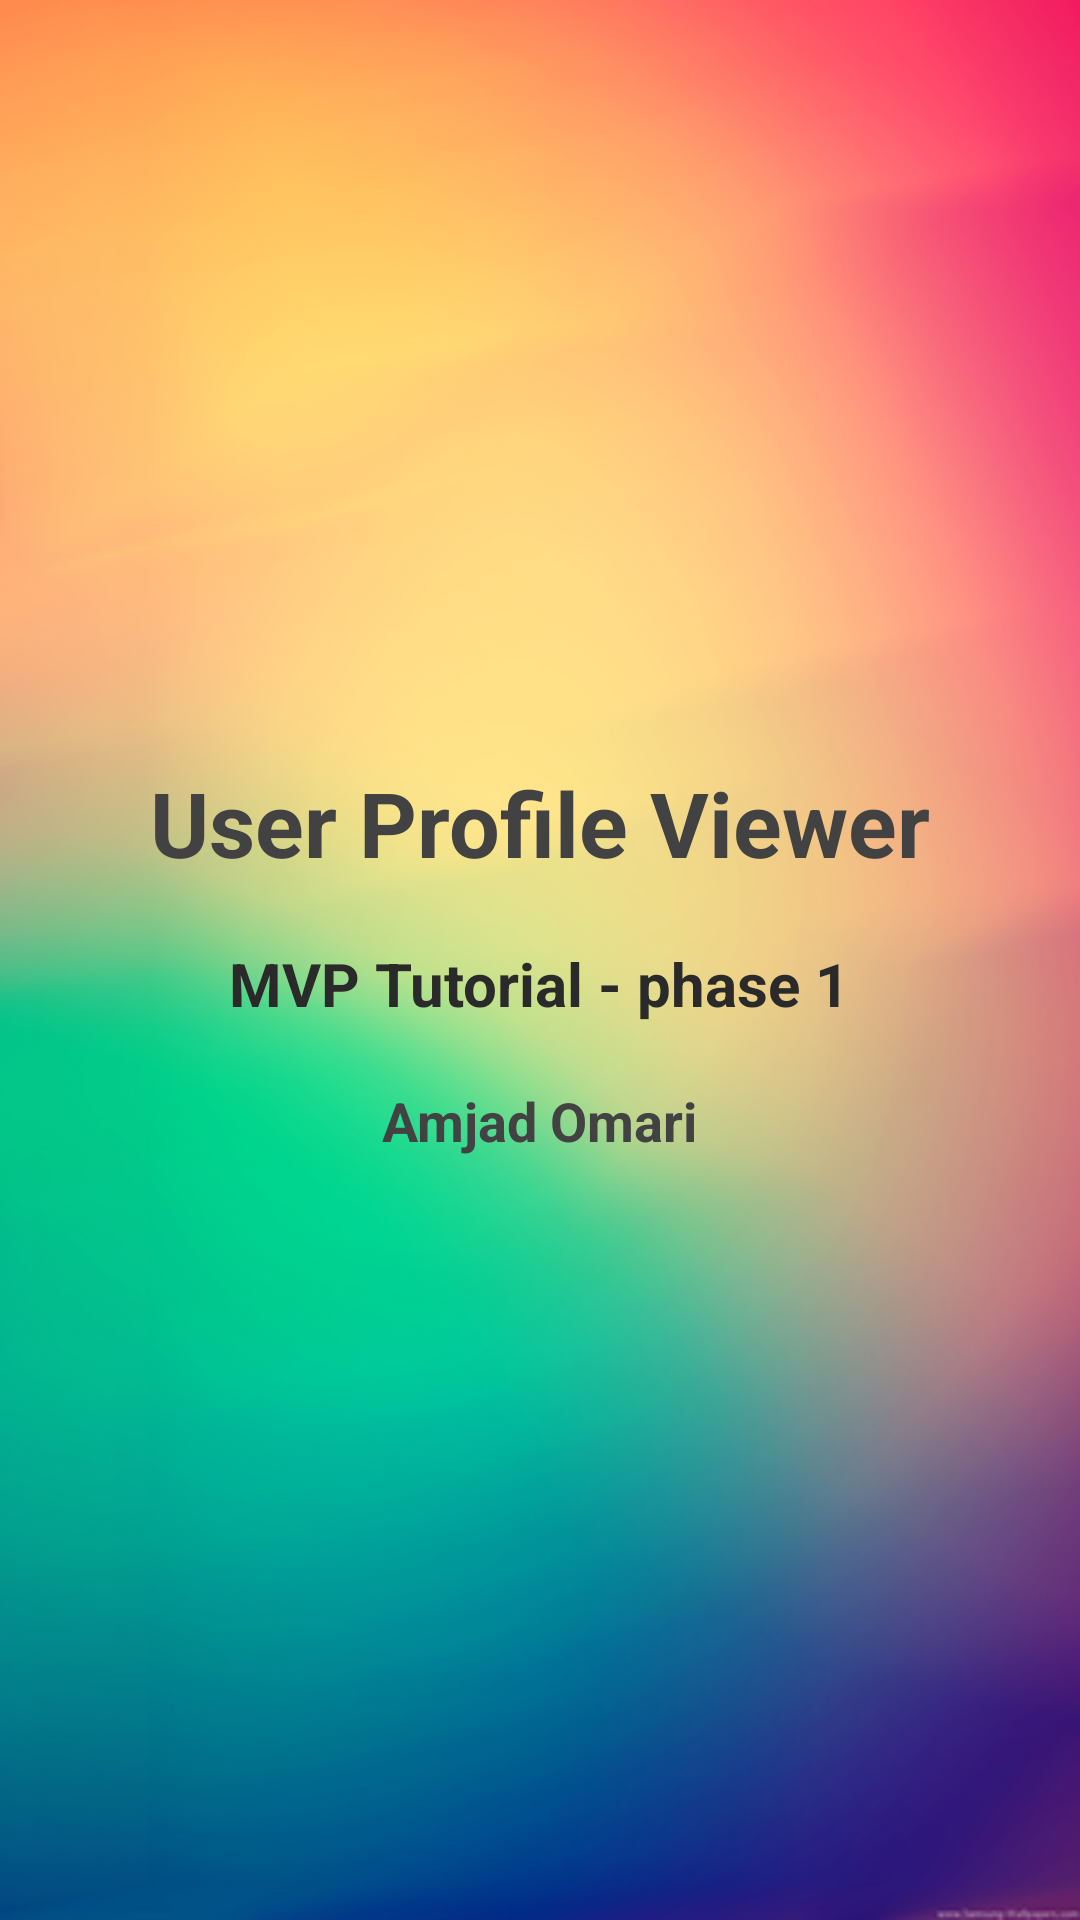

This screen was rendered from an Android layout file. Write that file and the resources it references.
<!-- AndroidManifest.xml: application theme AppTheme -->
<!-- res/layout/activity_splash.xml -->
<?xml version="1.0" encoding="utf-8"?>
<RelativeLayout xmlns:android="http://schemas.android.com/apk/res/android"
    xmlns:tools="http://schemas.android.com/tools"
    android:layout_width="match_parent"
    android:layout_height="match_parent"
    android:background="@mipmap/bg_splash"
    android:gravity="center"
    tools:context="com.amjadomari.mvpuserprofile.ui.splash.SplashActivity">

    <TextView
        android:id="@+id/msg_1"
        android:layout_width="wrap_content"
        android:layout_height="wrap_content"
        android:layout_centerHorizontal="true"
        android:text="@string/msg_1"
        android:textColor="@color/cardview_dark_background"
        android:textSize="30sp"
        android:textStyle="bold" />

    <TextView
        android:id="@+id/msg_2"
        android:layout_width="wrap_content"
        android:layout_height="wrap_content"
        android:layout_below="@+id/msg_1"
        android:layout_centerHorizontal="true"
        android:layout_marginTop="20dp"
        android:text="@string/msg_2"
        android:textSize="20sp"
        android:textStyle="bold" />

    <TextView
        android:layout_width="wrap_content"
        android:layout_height="wrap_content"
        android:text="@string/author_name"
        android:layout_below="@+id/msg_2"
        android:textColor="@color/cardview_dark_background"
        android:textSize="18sp"
        android:layout_centerHorizontal="true"
        android:textStyle="bold"
        android:layout_marginTop="20dp"/>
</RelativeLayout>
<!-- resources referenced by this layout -->
<resources>
  <!-- mipmap bg_splash: png bitmap (mipmap-hdpi, 164538 bytes) -->
  <string name="author_name">Amjad Omari</string>
  <string name="msg_1">User Profile Viewer</string>
  <string name="msg_2">MVP Tutorial - phase 1</string>
  <style name="AppTheme" parent="Theme.AppCompat.Light.NoActionBar">
          
          <item name="android:windowContentOverlay">@null</item>
          <item name="colorPrimary">@color/colorPrimary</item>
          <item name="colorPrimaryDark">@color/colorPrimaryDark</item>
          <item name="colorAccent">@color/colorAccent</item>
          <item name="android:textColorPrimary">@color/black_effective</item>
          <item name="android:textColor">@color/black_effective</item>
          <item name="android:windowBackground">@color/bg_color</item>
          <item name="android:textAllCaps">false</item>
          <item name="android:textSize">16sp</item>
          <item name="android:typeface">sans</item>
          <item name="drawerArrowStyle">@style/MaterialDrawer.DrawerArrowStyle</item>
          <item name="android:homeAsUpIndicator">@drawable/ic_arrow_back_white_24px</item>
      </style>
  <color name="colorPrimary">#3F51B5</color>
  <color name="colorPrimaryDark">#303F9F</color>
  <color name="colorAccent">#FF4081</color>
  <color name="black_effective">#2a2a2a</color>
  <color name="bg_color">#f7f7f7</color>
  <style name="MaterialDrawer.DrawerArrowStyle" parent="Widget.AppCompat.DrawerArrowToggle">
          <item name="spinBars">false</item>
          <item name="color">@color/white</item>
      </style>
  <color name="white">#ffffff</color>
</resources>
